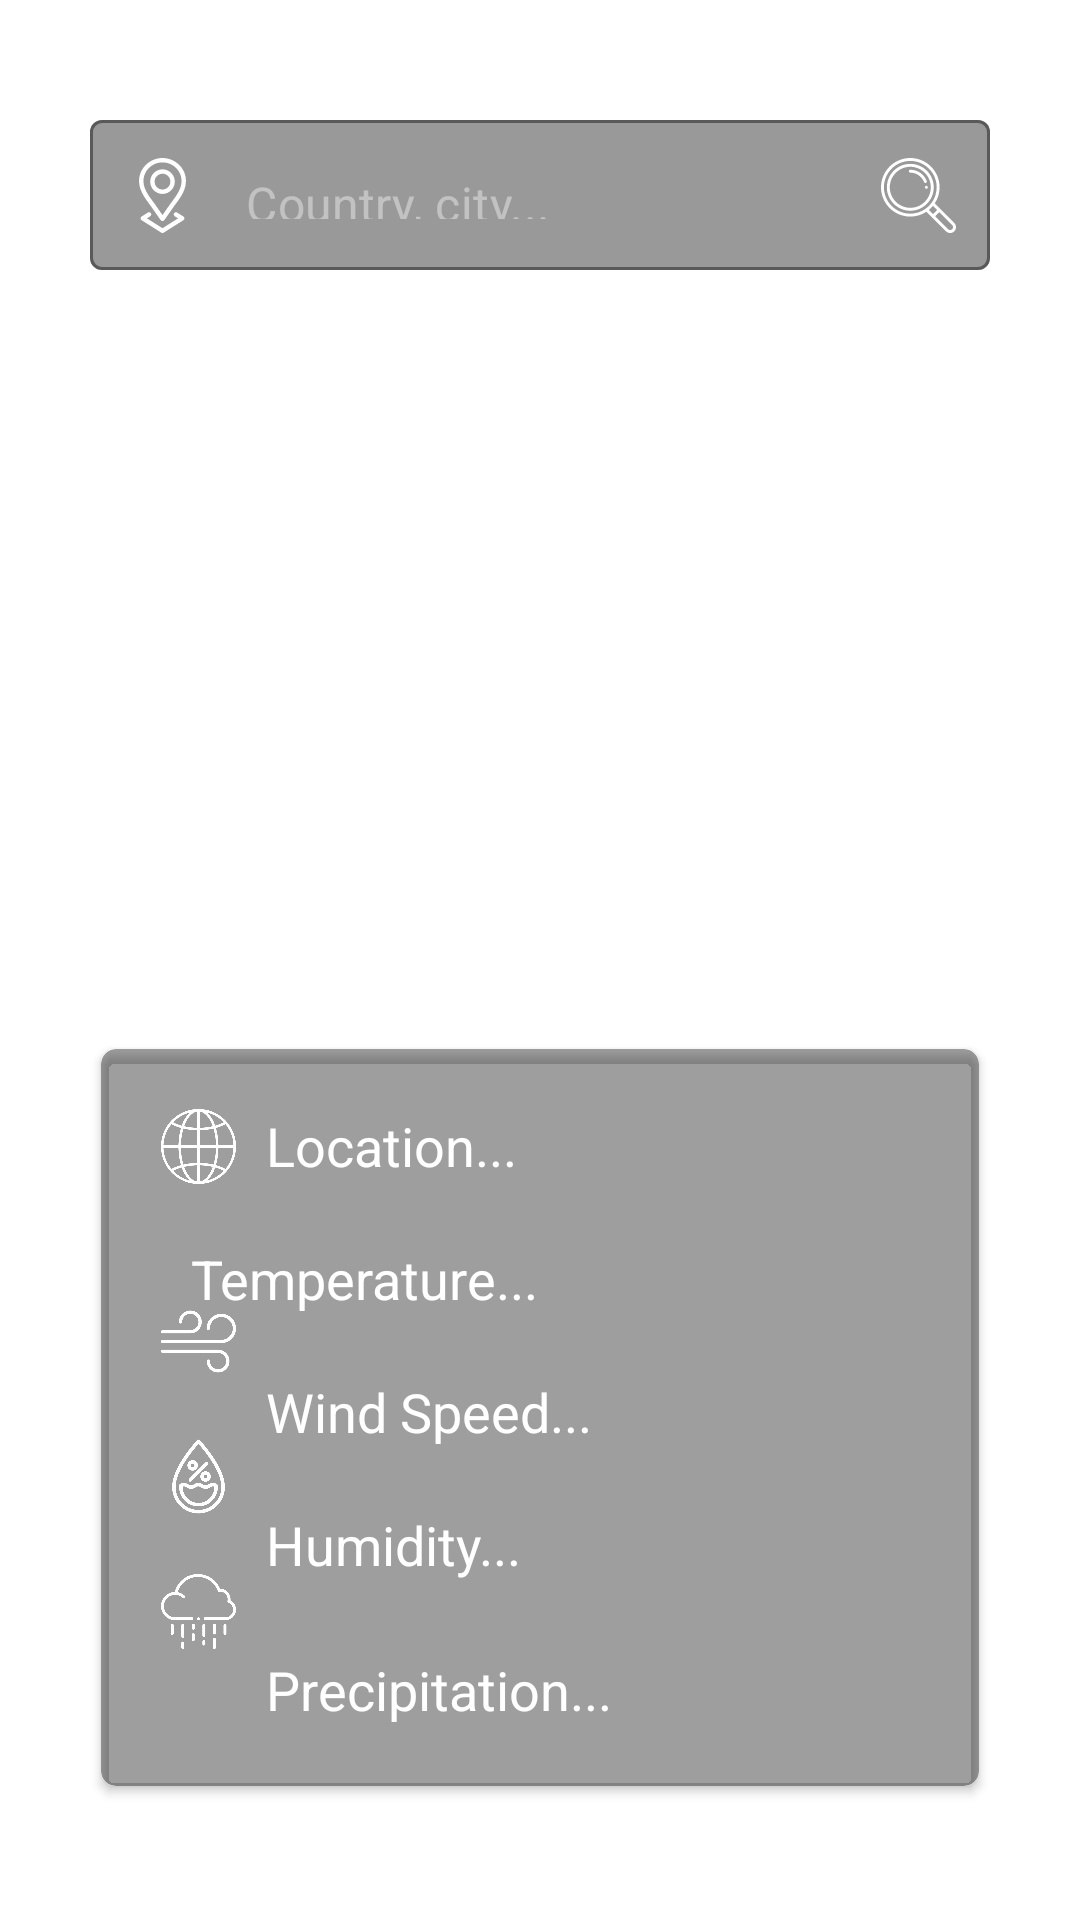

The Android layout XML behind this screen, and the referenced resources:
<!-- AndroidManifest.xml: application theme Theme.ZeusOMeter -->
<!-- res/layout/activity_main.xml -->
<?xml version="1.0" encoding="utf-8"?>
<androidx.constraintlayout.widget.ConstraintLayout xmlns:android="http://schemas.android.com/apk/res/android"
    xmlns:app="http://schemas.android.com/apk/res-auto"
    xmlns:tools="http://schemas.android.com/tools"
    android:layout_width="match_parent"
    android:layout_height="match_parent"
    tools:context=".MainActivity">

    <RelativeLayout
        android:id="@+id/backgroundWeather"
        android:layout_width="match_parent"
        android:layout_height="match_parent"
        android:background="@drawable/day"
        android:orientation="horizontal"
        app:layout_constraintBottom_toBottomOf="parent"
        app:layout_constraintEnd_toEndOf="parent"
        app:layout_constraintStart_toStartOf="parent"
        app:layout_constraintTop_toTopOf="parent">

        <com.google.android.material.textfield.TextInputLayout
            android:id="@+id/searchLocationField"
            style="@style/Widget.MaterialComponents.TextInputLayout.OutlinedBox"
            android:layout_width="match_parent"
            android:layout_height="50dp"
            android:layout_alignParentStart="true"
            android:layout_alignParentTop="true"
            android:layout_alignParentEnd="true"
            android:layout_marginStart="30dp"
            android:layout_marginTop="40dp"
            android:layout_marginEnd="30dp"
            android:textColorHint="#FFFFFF"
            app:boxBackgroundColor="@color/background_color"
            app:boxStrokeColor="@color/white"
            app:endIconDrawable="@drawable/ic_search"
            app:endIconMode="custom"
            app:endIconTint="@color/white"
            app:hintEnabled="false"
            app:hintTextColor="@color/white"
            app:startIconDrawable="@drawable/ic_location"
            app:startIconTint="@color/white">

            <com.google.android.material.textfield.TextInputEditText
                android:id="@+id/locationInput"
                android:layout_width="match_parent"
                android:layout_height="wrap_content"
                android:hint="Country, city..."
                android:textColor="@color/white"
                android:textColorHint="#66FFFFFF" />

        </com.google.android.material.textfield.TextInputLayout>

        <androidx.cardview.widget.CardView
            android:id="@+id/cardInfo"
            android:layout_width="match_parent"
            android:layout_height="wrap_content"
            android:layout_alignParentStart="true"
            android:layout_alignParentEnd="true"
            android:layout_alignParentBottom="true"
            android:layout_marginStart="30dp"
            android:layout_marginEnd="30dp"
            android:layout_marginBottom="40dp"
            app:cardBackgroundColor="@color/material_on_surface_disabled"
            app:cardCornerRadius="5dp"
            app:cardElevation="2dp"
            app:cardUseCompatPadding="true"
            app:contentPadding="20dp">

            <RelativeLayout
                android:layout_width="match_parent"
                android:layout_height="match_parent"
                android:orientation="horizontal">

                <ImageView
                    android:id="@+id/imageView"
                    android:layout_width="wrap_content"
                    android:layout_height="wrap_content"
                    android:layout_alignParentStart="true"
                    android:layout_alignParentTop="true"
                    android:layout_marginStart="0dp"
                    android:layout_marginTop="0dp"
                    app:srcCompat="@drawable/ic_globe" />

                <TextView
                    android:id="@+id/locationViewText"
                    android:layout_width="match_parent"
                    android:layout_height="wrap_content"
                    android:layout_alignParentTop="true"
                    android:layout_marginStart="10dp"
                    android:layout_marginTop="0dp"
                    android:layout_toEndOf="@+id/imageView"
                    android:hint="Location..."
                    android:textColor="#FFFFFF"
                    android:textColorHint="#FFFFFF"
                    android:textSize="18sp" />

                <ImageView
                    android:id="@+id/imageView2"
                    android:layout_width="wrap_content"
                    android:layout_height="wrap_content"
                    android:layout_below="@+id/imageView"
                    android:layout_alignParentStart="true"
                    android:layout_marginStart="0dp"
                    android:layout_marginTop="20dp"
                    app:srcCompat="@drawable/ic_thermometer" />

                <TextView
                    android:id="@+id/temperatureView"
                    android:layout_width="match_parent"
                    android:layout_height="wrap_content"
                    android:layout_below="@+id/locationViewText"
                    android:layout_marginStart="10dp"
                    android:layout_marginTop="20dp"
                    android:layout_toEndOf="@+id/imageView2"
                    android:hint="Temperature..."
                    android:textColor="#FFFFFF"
                    android:textColorHint="#FFFFFF"
                    android:textSize="18sp" />

                <ImageView
                    android:id="@+id/imageView3"
                    android:layout_width="wrap_content"
                    android:layout_height="wrap_content"
                    android:layout_below="@+id/imageView2"
                    android:layout_alignParentStart="true"
                    android:layout_marginStart="0dp"
                    android:layout_marginTop="20dp"
                    app:srcCompat="@drawable/ic_wind" />

                <TextView
                    android:id="@+id/windView"
                    android:layout_width="match_parent"
                    android:layout_height="wrap_content"
                    android:layout_below="@+id/temperatureView"
                    android:layout_marginStart="10dp"
                    android:layout_marginTop="20dp"
                    android:layout_toEndOf="@+id/imageView3"
                    android:hint="Wind Speed..."
                    android:textColor="#FFFFFF"
                    android:textColorHint="#FFFFFF"
                    android:textSize="18sp" />

                <ImageView
                    android:id="@+id/imageView4"
                    android:layout_width="wrap_content"
                    android:layout_height="wrap_content"
                    android:layout_below="@+id/imageView3"
                    android:layout_alignParentStart="true"
                    android:layout_marginStart="0dp"
                    android:layout_marginTop="20dp"
                    app:srcCompat="@drawable/ic_humidity" />

                <TextView
                    android:id="@+id/humidityView"
                    android:layout_width="match_parent"
                    android:layout_height="wrap_content"
                    android:layout_below="@+id/windView"
                    android:layout_marginStart="10dp"
                    android:layout_marginTop="20dp"
                    android:layout_toEndOf="@+id/imageView4"
                    android:hint="Humidity..."
                    android:textColor="#FFFFFF"
                    android:textColorHint="#FFFFFF"
                    android:textSize="18sp" />

                <ImageView
                    android:id="@+id/imageView5"
                    android:layout_width="wrap_content"
                    android:layout_height="wrap_content"
                    android:layout_below="@+id/imageView4"
                    android:layout_alignParentStart="true"
                    android:layout_marginStart="0dp"
                    android:layout_marginTop="20dp"
                    app:srcCompat="@drawable/ic_rain" />

                <TextView
                    android:id="@+id/precipitationView"
                    android:layout_width="wrap_content"
                    android:layout_height="wrap_content"
                    android:layout_below="@+id/humidityView"
                    android:layout_marginStart="10dp"
                    android:layout_marginTop="24dp"
                    android:layout_toEndOf="@+id/imageView5"
                    android:hint="Precipitation..."
                    android:textColor="#FFFFFF"
                    android:textColorHint="#FFFFFF"
                    android:textSize="18sp" />

            </RelativeLayout>

        </androidx.cardview.widget.CardView>

        <ImageView
            android:id="@+id/getLocation"
            android:layout_width="40dp"
            android:layout_height="40dp"
            android:layout_alignParentTop="true"
            android:layout_alignParentEnd="true"
            android:layout_marginTop="45dp"
            android:layout_marginEnd="38dp"
            android:layout_marginBottom="52dp" />

        <ImageView
            android:id="@+id/getInfo"
            android:layout_width="40dp"
            android:layout_height="40dp"
            android:layout_alignParentTop="true"
            android:layout_alignParentEnd="true"
            android:layout_marginTop="110dp"
            android:layout_marginEnd="40dp"
            android:layout_marginBottom="52dp"/>

        <ImageView
            android:id="@+id/getCurrentLocation"
            android:layout_width="30dp"
            android:layout_height="30dp"
            android:layout_alignParentStart="true"
            android:layout_alignParentTop="true"
            android:layout_marginStart="38dp"
            android:layout_marginTop="50dp"
            android:layout_marginBottom="52dp" />

        <ImageView
            android:id="@+id/forecastImage"
            android:layout_width="match_parent"
            android:layout_height="match_parent"
            android:layout_above="@id/cardInfo"
            android:layout_below="@+id/tipOfTheDay"
            android:layout_marginTop="20dp"
            android:layout_marginBottom="20dp"
            app:srcCompat="@drawable/ic_none" />

        <TextView
            android:id="@+id/tipOfTheDay"
            android:layout_width="wrap_content"
            android:layout_height="wrap_content"
            android:layout_below="@+id/searchLocationField"
            android:layout_alignParentStart="true"
            android:layout_alignParentEnd="true"
            android:layout_marginStart="40dp"
            android:layout_marginTop="20dp"
            android:layout_marginEnd="45dp"
            android:alpha="0"
            android:fontFamily="sans-serif-black"
            android:maxHeight="60dp"
            android:maxLines="3"
            android:minHeight="50dp"
            android:textAlignment="center"
            android:textColor="#FFFFFF"
            android:textSize="16sp"
            app:autoSizeMaxTextSize="18sp"
            app:autoSizeMinTextSize="16sp"
            app:autoSizeTextType="uniform"
            app:drawableEndCompat="@drawable/ic_info"
            android:drawablePadding="5dp"/>

    </RelativeLayout>

</androidx.constraintlayout.widget.ConstraintLayout>
<!-- resources referenced by this layout -->
<resources>
  <color name="background_color">#66000000</color>
  <color name="white">#FFFFFFFF</color>
  <!-- drawable ic_none (drawable) -->
  <vector android:height="25dp" android:viewportHeight="512"
      android:viewportWidth="512" android:width="25dp" xmlns:android="http://schemas.android.com/apk/res/android">
      <path android:fillColor="#FFFFFF" android:pathData="M256,378.5m-25,0a25,25 0,1 1,50 0a25,25 0,1 1,-50 0"/>
      <path android:fillColor="#FFFFFF" android:pathData="M256,0C114.516,0 0,114.497 0,256c0,141.484 114.497,256 256,256c141.484,0 256,-114.497 256,-256C512,114.516 397.503,0 256,0zM256,472c-119.377,0 -216,-96.607 -216,-216c0,-119.377 96.607,-216 216,-216c119.377,0 216,96.607 216,216C472,375.377 375.393,472 256,472z"/>
      <path android:fillColor="#FFFFFF" android:pathData="M256,128.5c-44.112,0 -80,35.888 -80,80c0,11.046 8.954,20 20,20s20,-8.954 20,-20c0,-22.056 17.944,-40 40,-40c22.056,0 40,17.944 40,40c0,22.056 -17.944,40 -40,40c-11.046,0 -20,8.954 -20,20v50c0,11.046 8.954,20 20,20c11.046,0 20,-8.954 20,-20v-32.531c34.466,-8.903 60,-40.26 60,-77.469C336,164.388 300.112,128.5 256,128.5z"/>
  </vector>
  <!-- drawable ic_wind (drawable) -->
  <vector android:height="25dp" android:viewportHeight="368"
      android:viewportWidth="368" android:width="25dp" xmlns:android="http://schemas.android.com/apk/res/android">
      <path android:fillColor="#FFFFFF" android:pathData="M296,48c-39.704,0 -72,32.304 -72,72c0,4.416 3.576,8 8,8s8,-3.584 8,-8c0,-30.88 25.128,-56 56,-56s56,25.12 56,56s-25.128,56 -56,56H8c-4.416,0 -8,3.584 -8,8s3.584,8 8,8h288c39.704,0 72,-32.304 72,-72S335.704,48 296,48z"/>
      <path android:fillColor="#FFFFFF" android:pathData="M144,32c-30.88,0 -56,25.12 -56,56c0,4.416 3.584,8 8,8s8,-3.584 8,-8c0,-22.056 17.944,-40 40,-40c22.056,0 40,17.944 40,40c0,22.056 -17.944,40 -40,40H8c-4.416,0 -8,3.584 -8,8s3.584,8 8,8h136c30.88,0 56,-25.12 56,-56S174.88,32 144,32z"/>
      <path android:fillColor="#FFFFFF" android:pathData="M280,224H8c-4.416,0 -8,3.584 -8,8c0,4.416 3.584,8 8,8h272c22.056,0 40,17.944 40,40c0,22.056 -17.944,40 -40,40c-22.056,0 -40,-17.944 -40,-40c0,-4.416 -3.576,-8 -8,-8s-8,3.584 -8,8c0,30.88 25.128,56 56,56s56,-25.12 56,-56S310.872,224 280,224z"/>
  </vector>
  <style name="Theme.ZeusOMeter" parent="Theme.MaterialComponents.DayNight.DarkActionBar">
          
          <item name="colorPrimary">#020223</item>
          <item name="colorPrimaryVariant">#03030E</item>
          <item name="colorOnPrimary">@color/purple_700</item>
          
          <item name="colorSecondary">@color/teal_200</item>
          <item name="colorSecondaryVariant">@color/teal_700</item>
          <item name="colorOnSecondary">@color/black</item>
          
          <item name="android:statusBarColor" tools:targetApi="l">?attr/colorPrimaryVariant</item>
          
      </style>
  <color name="purple_700">#FF3700B3</color>
  <color name="teal_200">#FF03DAC5</color>
  <color name="teal_700">#FF018786</color>
  <color name="black">#FF000000</color>
</resources>
